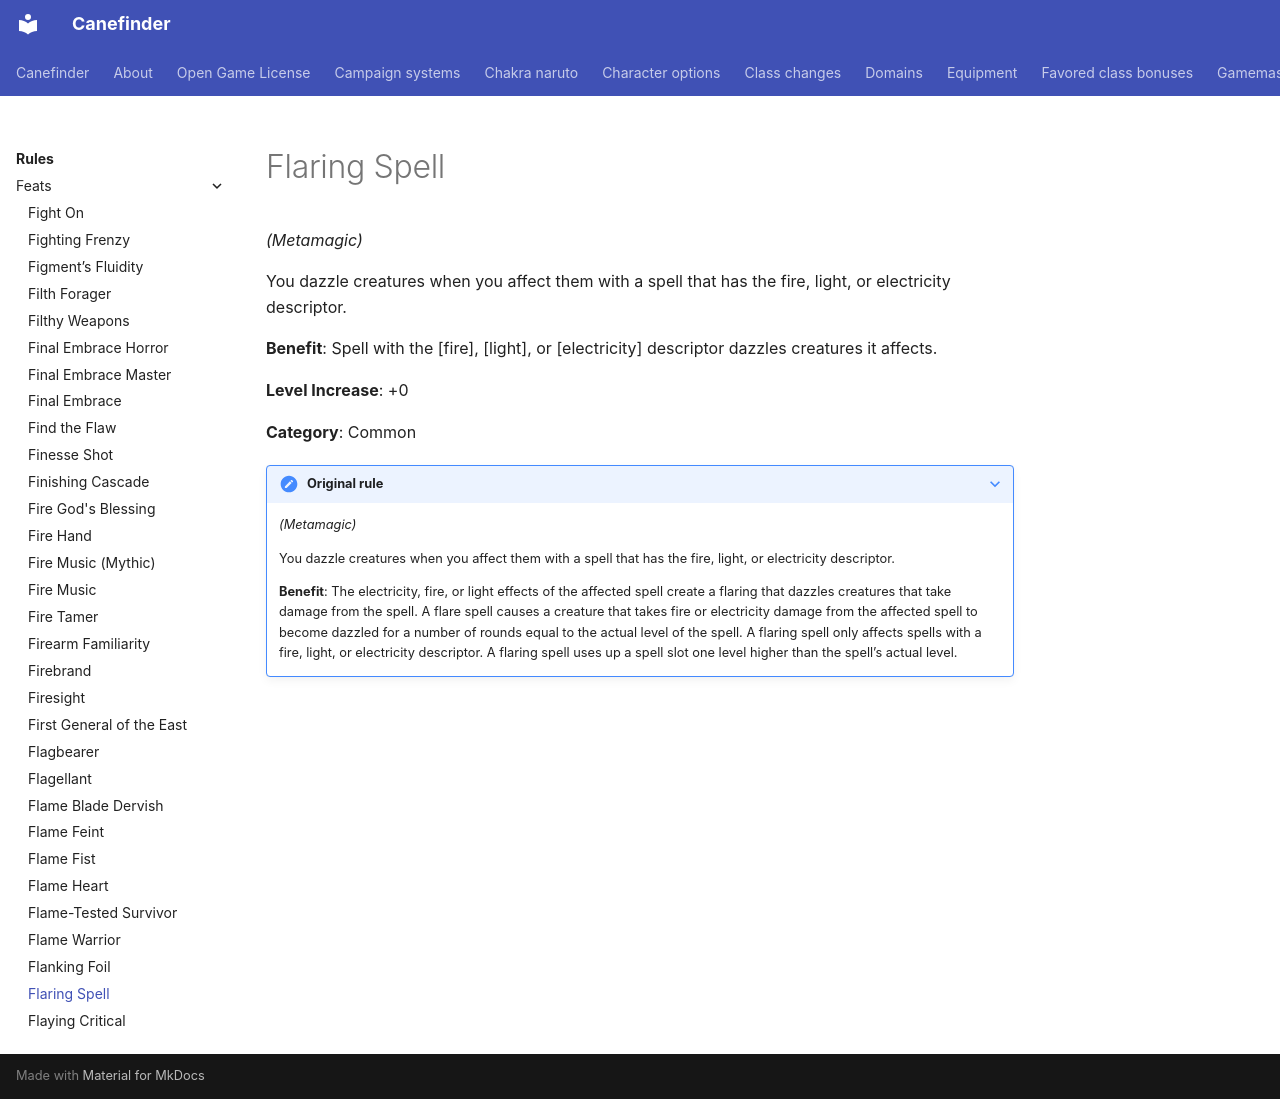

repository: canefinderhouserules/Canefinderhouserules · page: rules/feats/flaring-spell/index.html · generator: mkdocs

# Flaring Spell

*(Metamagic)*

You dazzle creatures when you affect them with a spell that has the fire, light, or electricity descriptor.

**Benefit**: Spell with the [fire], [light], or [electricity] descriptor dazzles creatures it affects.

**Level Increase**: +0

**Category**: Common

??? note "Original rule"

    *(Metamagic)*

    You dazzle creatures when you affect them with a spell that has the fire, light, or electricity descriptor.

    **Benefit**: The electricity, fire, or light effects of the affected spell create a flaring that dazzles creatures that take damage from the spell. A flare spell causes a creature that takes fire or electricity damage from the affected spell to become dazzled for a number of rounds equal to the actual level of the spell. A flaring spell only affects spells with a fire, light, or electricity descriptor. A flaring spell uses up a spell slot one level higher than the spell’s actual level.
